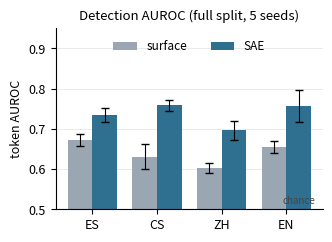
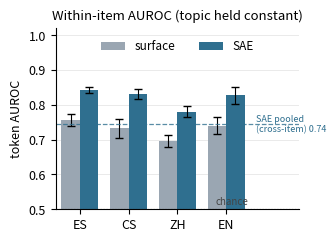

Reproduce these figures in Python, in order.
"""Generate the two results figures from the validated numbers.

Outputs (in ./figs):
  fig_detection.pdf/.png  -- per-language detection AUROC, surface vs SAE (full split, 5 seeds)
  fig_within.pdf/.png     -- per-language WITHIN-ITEM AUROC, SAE vs surface (the decider)

Vector PDFs go into the LaTeX paper; PNGs are for quick preview.
Numbers are hard-coded from the runs (no model needed), so this is reproducible anywhere.
"""
import os
import numpy as np
import matplotlib
matplotlib.use("Agg")
import matplotlib.pyplot as plt

os.makedirs("figs", exist_ok=True)
LANGS = ["es", "cs", "zh", "en"]

det_surface = {"es": (0.672, 0.014), "cs": (0.631, 0.032), "zh": (0.603, 0.013), "en": (0.655, 0.014)}
det_sae     = {"es": (0.735, 0.017), "cs": (0.759, 0.014), "zh": (0.696, 0.024), "en": (0.757, 0.040)}
wi_surface  = {"es": (0.757, 0.018), "cs": (0.733, 0.027), "zh": (0.696, 0.018), "en": (0.740, 0.024)}
wi_sae      = {"es": (0.843, 0.008), "cs": (0.831, 0.014), "zh": (0.781, 0.017), "en": (0.827, 0.025)}
WI_POOLED = 0.744

C_SURF, C_SAE = "#9aa6b2", "#2f6f8f"
plt.rcParams.update({"font.size": 9, "axes.spines.top": False, "axes.spines.right": False})


def grouped(ax, surf, sae, title, ytop):
    ax.grid(axis="y", alpha=0.3, linewidth=0.6); ax.set_axisbelow(True)
    x = np.arange(len(LANGS)); w = 0.38
    ax.bar(x - w/2, [surf[l][0] for l in LANGS], w, yerr=[surf[l][1] for l in LANGS],
           capsize=3, color=C_SURF, label="surface", error_kw=dict(lw=0.8))
    ax.bar(x + w/2, [sae[l][0] for l in LANGS], w, yerr=[sae[l][1] for l in LANGS],
           capsize=3, color=C_SAE, label="SAE", error_kw=dict(lw=0.8))
    ax.axhline(0.5, color="#444", lw=0.8, ls=":")
    ax.text(len(LANGS) - 0.55, 0.508, "chance", fontsize=7, color="#444", va="bottom", ha="right")
    ax.set_xticks(x); ax.set_xticklabels([l.upper() for l in LANGS])
    ax.set_ylim(0.5, ytop); ax.set_ylabel("token AUROC"); ax.set_title(title, fontsize=9.5)
    ax.legend(loc="upper center", ncol=2, frameon=False, fontsize=8.5, bbox_to_anchor=(0.5, 0.995))


fig, ax = plt.subplots(figsize=(3.4, 2.5), dpi=200)
grouped(ax, det_surface, det_sae, "Detection AUROC (full split, 5 seeds)", 0.95)
fig.tight_layout(); fig.savefig("figs/fig_detection.pdf"); fig.savefig("figs/fig_detection.png"); plt.close(fig)

fig, ax = plt.subplots(figsize=(3.4, 2.5), dpi=200)
grouped(ax, wi_surface, wi_sae, "Within-item AUROC (topic held constant)", 1.02)
ax.axhline(WI_POOLED, color=C_SAE, lw=0.9, ls="--", alpha=0.8)
ax.set_xlim(-0.5, 4.5)
ax.text(3.62, WI_POOLED, "SAE pooled\n(cross-item) 0.74", fontsize=6.5, color=C_SAE, va="center", ha="left")
fig.tight_layout(); fig.savefig("figs/fig_within.pdf"); fig.savefig("figs/fig_within.png"); plt.close(fig)
print("wrote figs/fig_detection.{pdf,png} and figs/fig_within.{pdf,png}")
